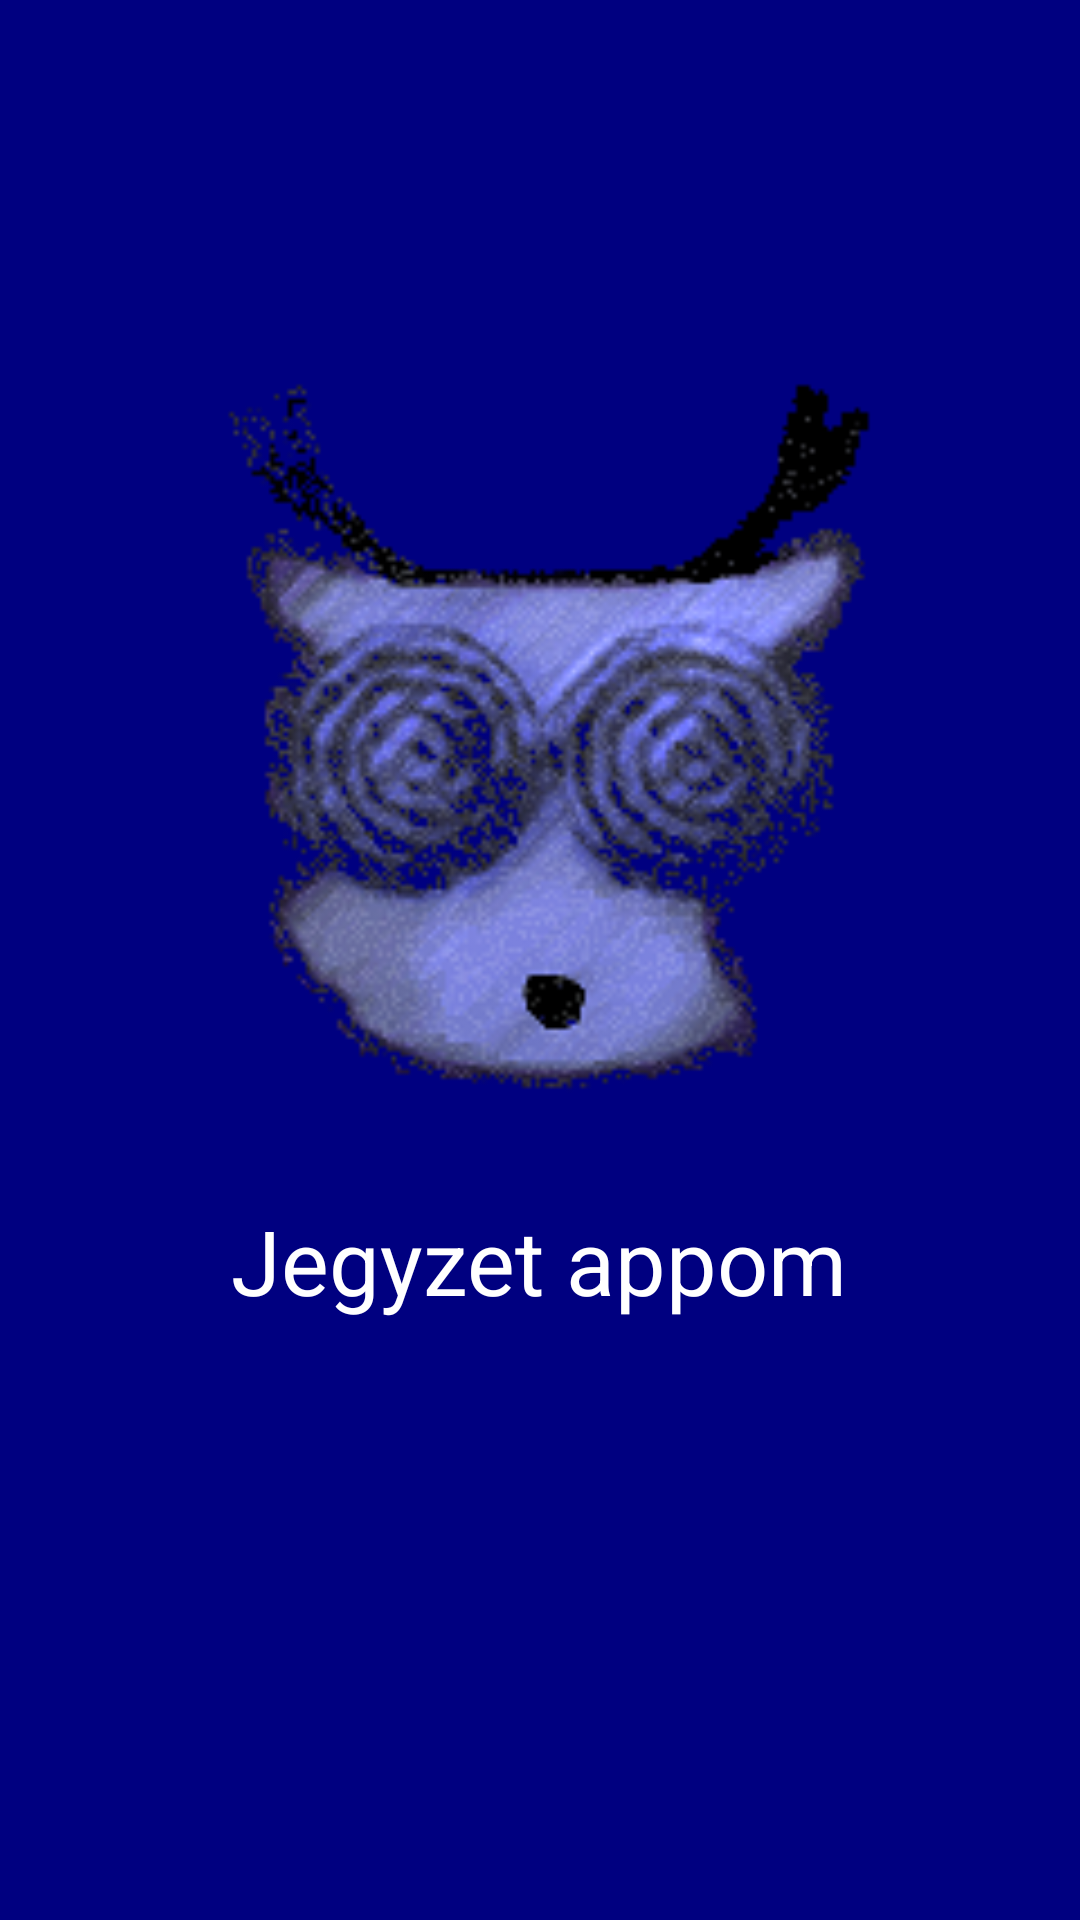

Layout XML and referenced resources for this Android screen:
<!-- AndroidManifest.xml: application theme Theme.MyApplikacioSokadik -->
<!-- res/layout/activity_main.xml -->
<?xml version="1.0" encoding="utf-8"?>
<LinearLayout xmlns:android="http://schemas.android.com/apk/res/android"
    xmlns:app="http://schemas.android.com/apk/res-auto"
    xmlns:tools="http://schemas.android.com/tools"
    android:layout_width="match_parent"
    android:layout_height="match_parent"
    android:orientation="vertical"
    android:background="#000080"
    tools:context=".MainActivity">
    
    <ImageView
        android:id="@+id/imageview"
        android:layout_width="300dp"
        android:layout_height="300dp"
        android:src="@drawable/myimage"
        android:layout_gravity="center"
        android:layout_marginTop="100dp"
        />

    <TextView
        android:id="@+id/text"
        android:layout_width="wrap_content"
        android:layout_height="wrap_content"
        android:text="Jegyzet appom"
        android:layout_gravity="center"
        android:textColor="#FFF"
        android:textSize="30sp"
        app:layout_constraintBottom_toBottomOf="parent"
        app:layout_constraintLeft_toLeftOf="parent"
        app:layout_constraintRight_toRightOf="parent"
        app:layout_constraintTop_toTopOf="parent" />

</LinearLayout>
<!-- resources referenced by this layout -->
<resources>
  <!-- drawable myimage: png bitmap (drawable, 50310 bytes) -->
  <style name="Theme.MyApplikacioSokadik" parent="Theme.MaterialComponents.DayNight.NoActionBar">
          
          <item name="colorPrimary">@color/purple_500</item>
          <item name="colorPrimaryVariant">@color/purple_700</item>
          <item name="colorOnPrimary">@color/white</item>
          
          <item name="colorSecondary">@color/teal_200</item>
          <item name="colorSecondaryVariant">@color/teal_700</item>
          <item name="colorOnSecondary">@color/black</item>
          
          <item name="android:statusBarColor" tools:targetApi="l">?attr/colorPrimaryVariant</item>
          
      </style>
  <!-- not gathered from this repository: default colours our renderer supplied (Android Studio template values) -->
  <color name="purple_500">#FF6200EE</color>
  <color name="purple_700">#FF3700B3</color>
  <color name="teal_200">#FF03DAC5</color>
  <color name="teal_700">#FF018786</color>
  <color name="black">#FF000000</color>
  <color name="white">#FFFFFFFF</color>
</resources>
